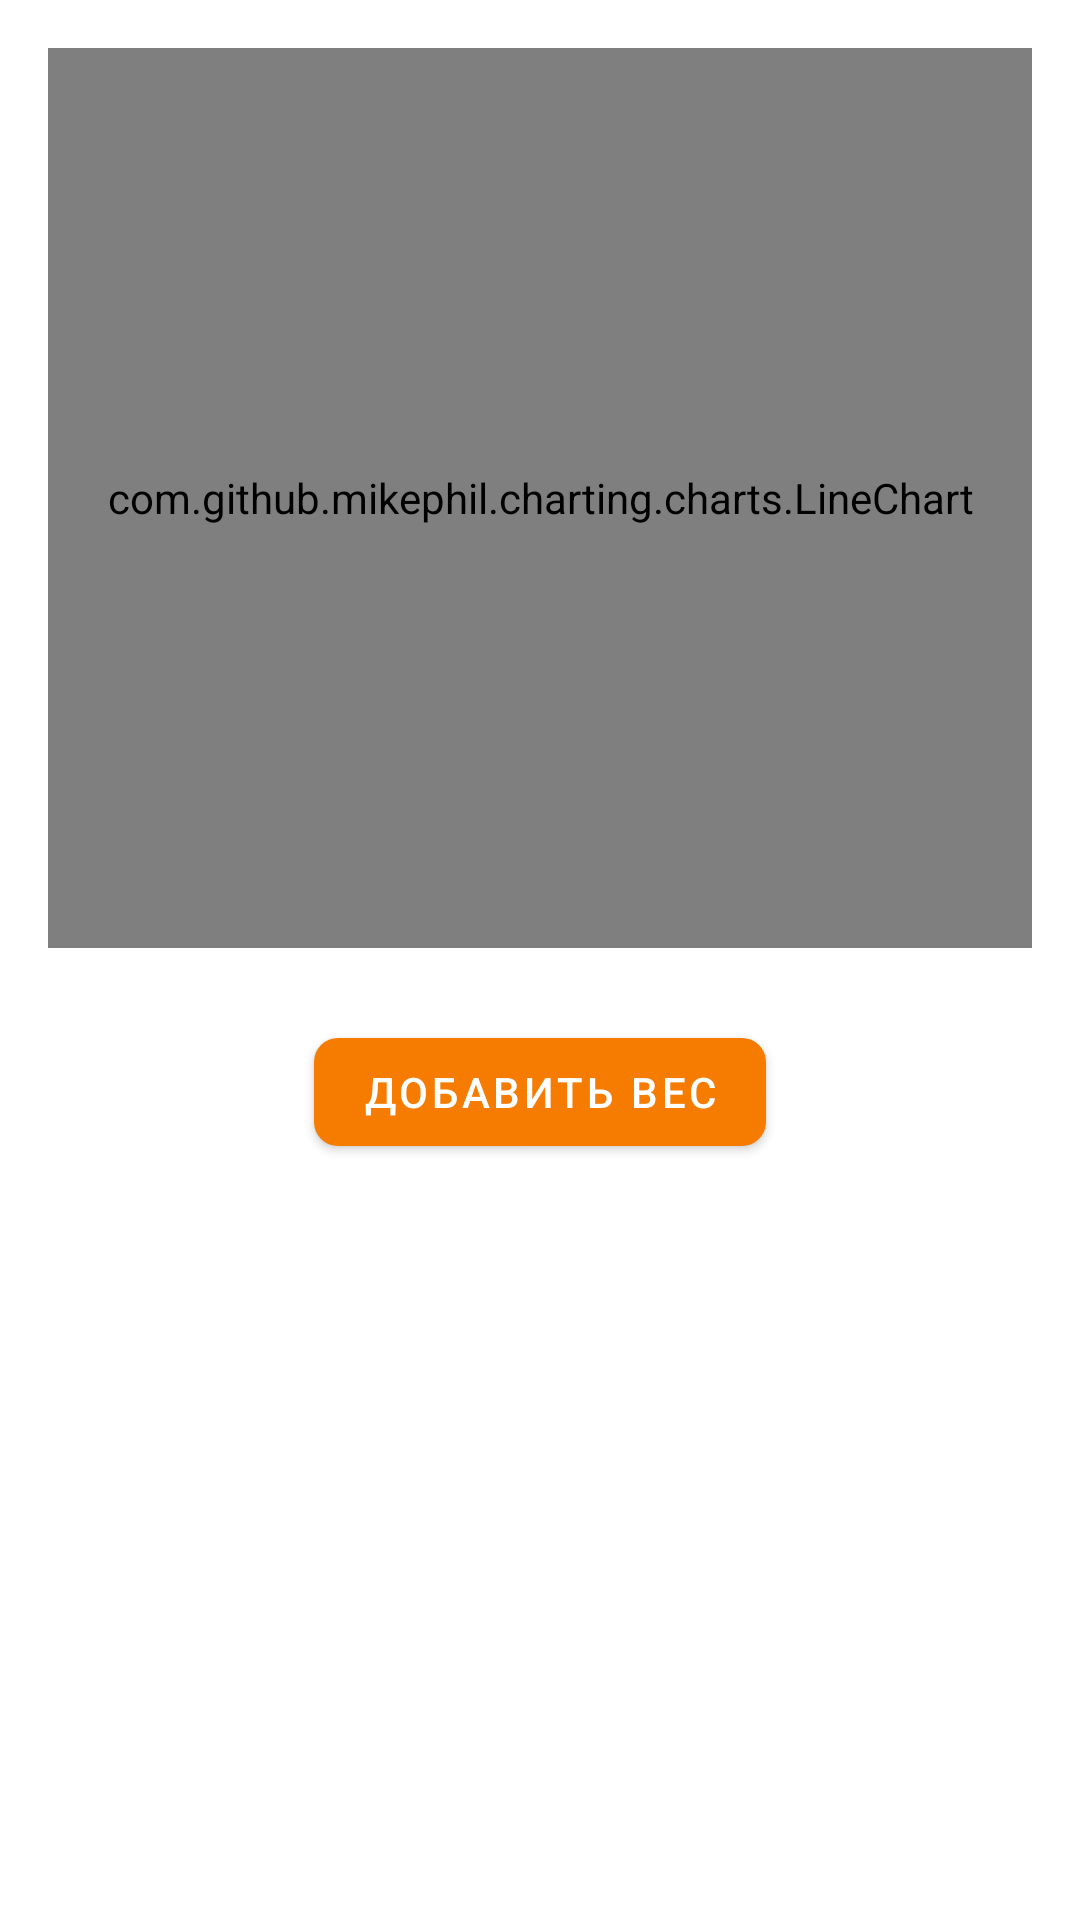

Reconstruct the res/layout file that produces this screen, plus the resources it refers to.
<!-- AndroidManifest.xml: application theme Theme.MyFitPlan -->
<!-- res/layout/fragment_progress.xml -->
<?xml version="1.0" encoding="utf-8"?>
<LinearLayout
    xmlns:android="http://schemas.android.com/apk/res/android"
    xmlns:app="http://schemas.android.com/apk/res-auto"
    android:layout_width="match_parent"
    android:layout_height="match_parent"
    android:paddingTop="@dimen/action_bar_height"
    android:orientation="vertical"
    android:padding="16dp">

    <com.github.mikephil.charting.charts.LineChart
        android:id="@+id/weight_chart"
        android:layout_width="match_parent"
        android:layout_height="300dp"/>

    <com.google.android.material.button.MaterialButton
        android:id="@+id/btn_add_weight"
        android:layout_width="wrap_content"
        android:layout_height="wrap_content"
        android:text="Добавить вес"
        android:layout_gravity="center_horizontal"
        android:layout_marginTop="24dp"
        app:backgroundTint="@color/orange_700"
        android:textColor="@android:color/white"/>

</LinearLayout>
<!-- resources referenced by this layout -->
<resources>
  <color name="orange_700">#F57C00</color>
  <dimen name="action_bar_height">74dp</dimen>
  <style name="Theme.MyFitPlan" parent="Theme.MaterialComponents.DayNight.NoActionBar">
          <item name="colorPrimary">@color/colorPrimary</item>
          <item name="colorPrimaryVariant">@color/colorPrimaryVariant</item>
          <item name="colorOnPrimary">@color/colorOnPrimary</item>
          <item name="colorSecondary">@color/colorSecondary</item>
          <item name="android:statusBarColor">@color/colorPrimaryVariant</item>
          <item name="android:navigationBarColor">@color/colorPrimary</item>
          <item name="android:windowLightStatusBar">false</item>
          <item name="android:windowBackground">@color/white</item>
  
          
          <item name="buttonStyle">@style/Widget.MyFitPlan.Button</item>
          <item name="materialButtonStyle">@style/Widget.MyFitPlan.MaterialButton</item>
      </style>
  <color name="colorPrimary">@color/orange_500</color>
  <color name="colorPrimaryVariant">@color/orange_700</color>
  <color name="colorOnPrimary">@android:color/white</color>
  <color name="colorSecondary">@color/black</color>
  <color name="white">#FFFFFF</color>
  <style name="Widget.MyFitPlan.Button" parent="Widget.MaterialComponents.Button">
          <item name="backgroundTint">@color/colorPrimary</item>
          <item name="android:textColor">@color/colorOnPrimary</item>
      </style>
  <style name="Widget.MyFitPlan.MaterialButton" parent="Widget.MaterialComponents.Button">
          <item name="backgroundTint">@color/colorPrimary</item>
          <item name="android:textColor">@color/colorOnPrimary</item>
          <item name="cornerRadius">8dp</item>
      </style>
  <color name="orange_500">#FF9800</color>
  <color name="black">#000000</color>
</resources>
